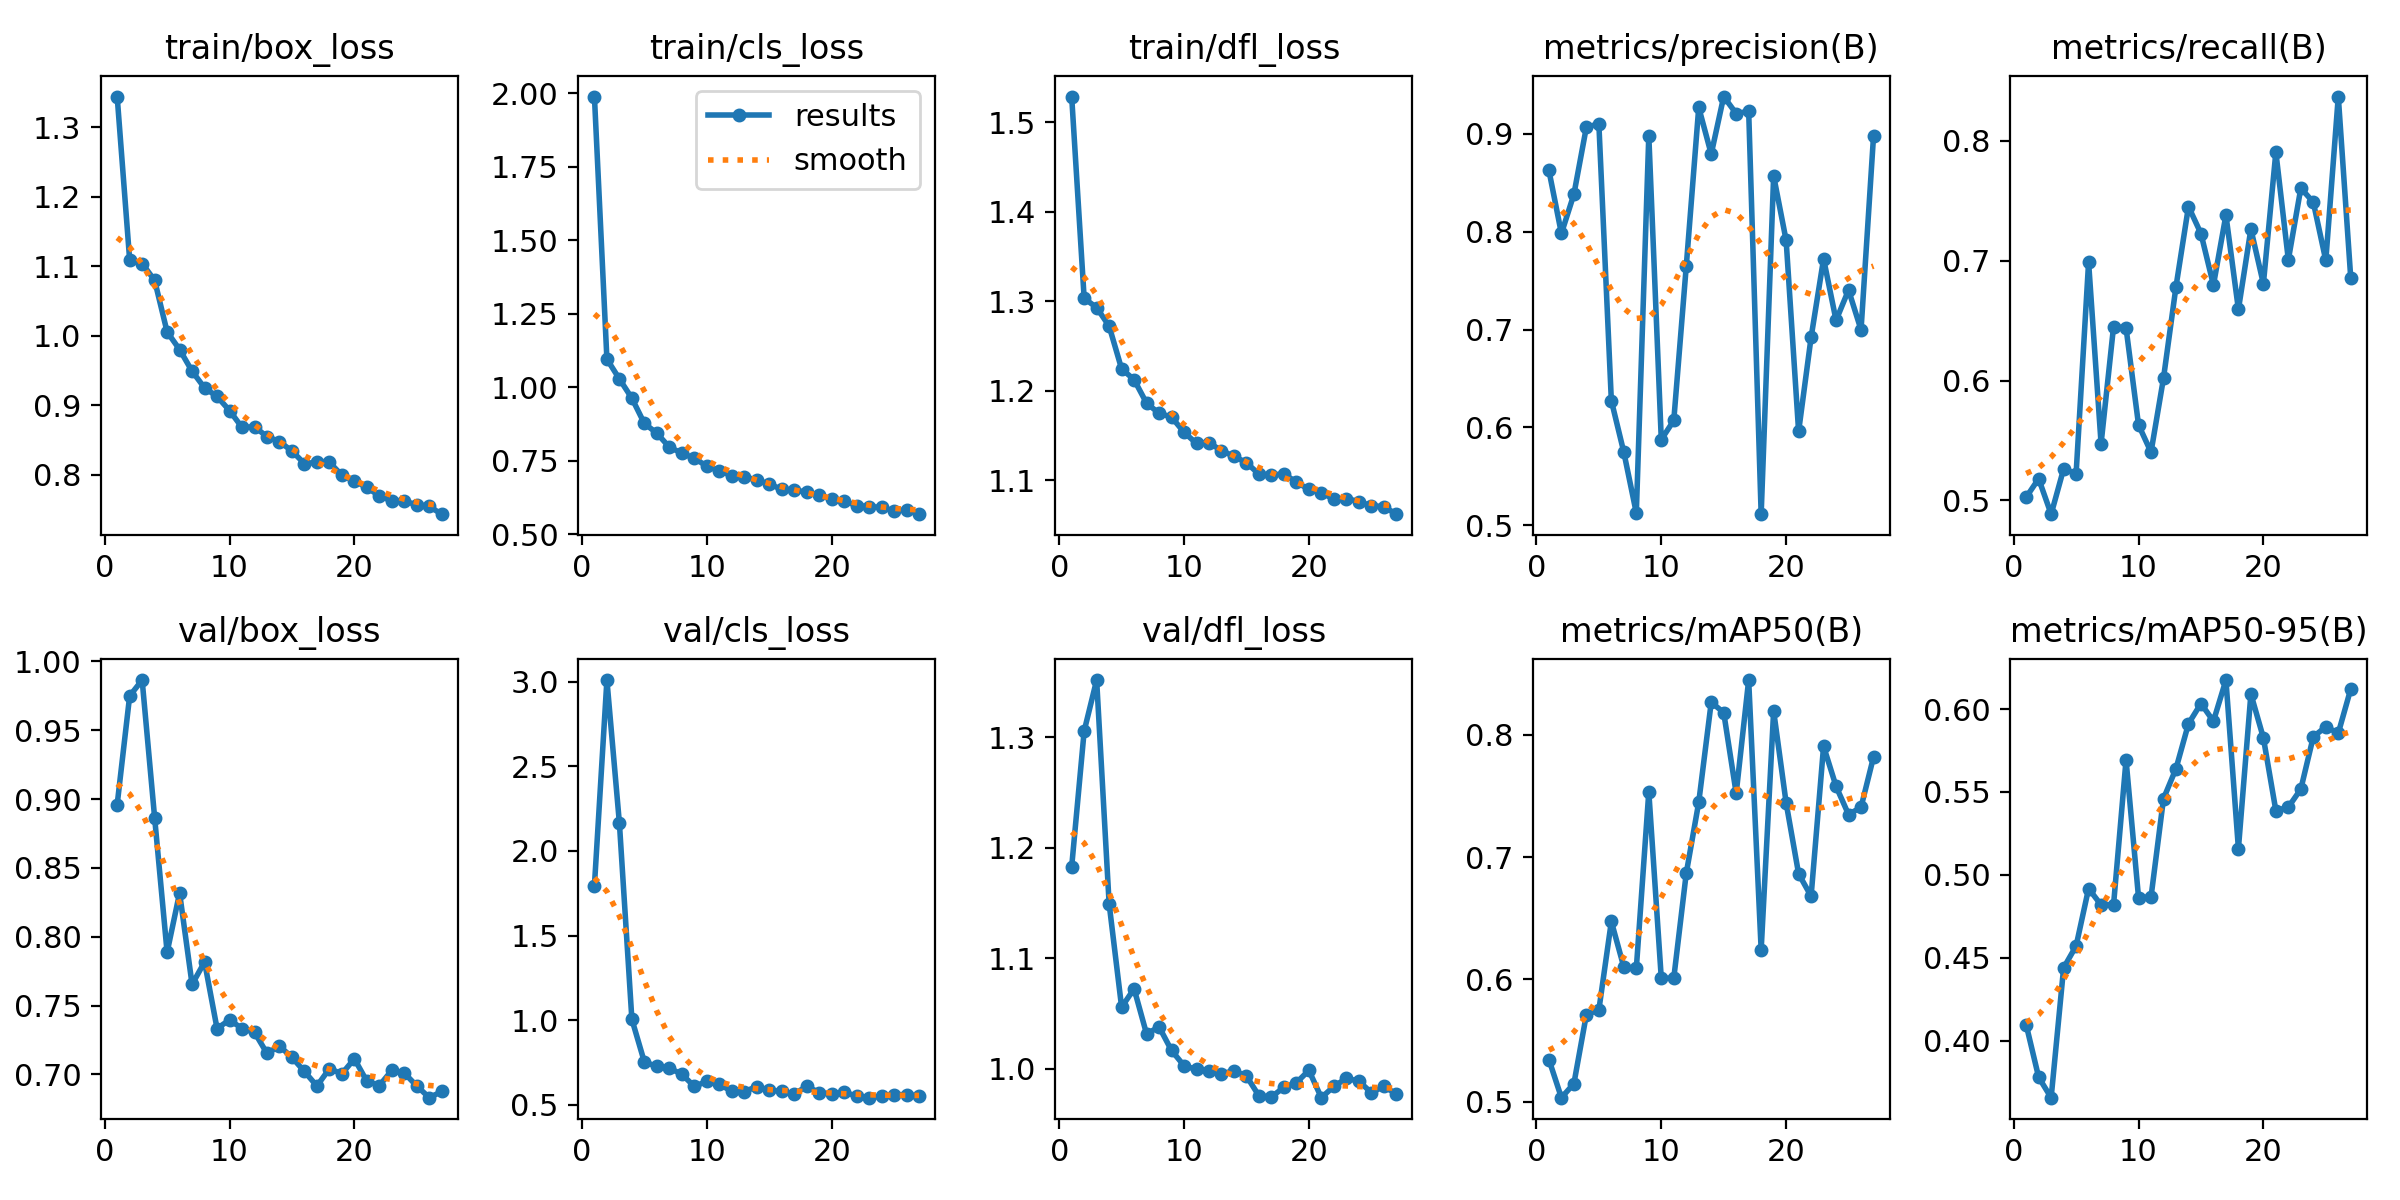

Source data for this figure (header and first rows):
epoch, time, train/box_loss, train/cls_loss, train/dfl_loss, metrics/precision(B), metrics/recall(B), metrics/mAP50(B), metrics/mAP50-95(B), val/box_loss, val/cls_loss, val/dfl_loss, lr/pg0, lr/pg1, lr/pg2
1, 99.07, 1.344, 1.988, 1.529, 0.8623, 0.5026, 0.5345, 0.4096, 0.896, 1.796, 1.183, 0.0004694, 0.0004694, 0.0004694
2, 187.9, 1.109, 1.096, 1.303, 0.798, 0.5181, 0.5033, 0.3779, 0.9748, 3.01, 1.305, 0.000927, 0.000927, 0.000927
3, 276.7, 1.104, 1.028, 1.293, 0.838, 0.4884, 0.5148, 0.3656, 0.9864, 2.165, 1.352, 0.001366, 0.001366, 0.001366
4, 366.2, 1.08, 0.9626, 1.272, 0.9066, 0.5262, 0.5713, 0.4439, 0.8864, 1.006, 1.149, 0.001344, 0.001344, 0.001344
5, 455.8, 1.006, 0.8769, 1.225, 0.9098, 0.5224, 0.575, 0.4571, 0.7887, 0.7534, 1.056, 0.001316, 0.001316, 0.001316
6, 545.2, 0.9803, 0.8438, 1.213, 0.6275, 0.6988, 0.6473, 0.4917, 0.8318, 0.7268, 1.072, 0.001288, 0.001288, 0.001288
7, 634, 0.9492, 0.7962, 1.186, 0.5747, 0.5473, 0.61, 0.4818, 0.7654, 0.7172, 1.031, 0.001259, 0.001259, 0.001259
8, 722.5, 0.9251, 0.776, 1.175, 0.5128, 0.645, 0.609, 0.482, 0.7817, 0.6808, 1.038, 0.001231, 0.001231, 0.001231
9, 812.2, 0.9128, 0.7585, 1.171, 0.8978, 0.6439, 0.7532, 0.5693, 0.7333, 0.6092, 1.016, 0.001203, 0.001203, 0.001203
10, 901.3, 0.8925, 0.7317, 1.154, 0.5877, 0.563, 0.601, 0.4863, 0.7397, 0.6383, 1.003, 0.001174, 0.001174, 0.001174
11, 991.3, 0.8683, 0.7151, 1.141, 0.6071, 0.5402, 0.601, 0.4866, 0.7334, 0.623, 0.9992, 0.001146, 0.001146, 0.001146
12, 1081, 0.8693, 0.6994, 1.142, 0.7645, 0.602, 0.6867, 0.5459, 0.7306, 0.579, 0.9981, 0.001118, 0.001118, 0.001118
13, 1171, 0.855, 0.6953, 1.133, 0.9267, 0.6783, 0.7447, 0.564, 0.7154, 0.5788, 0.9954, 0.001089, 0.001089, 0.001089
14, 1260, 0.8478, 0.6846, 1.127, 0.879, 0.7452, 0.8264, 0.5911, 0.7207, 0.6072, 0.998, 0.001061, 0.001061, 0.001061
15, 1349, 0.8344, 0.6706, 1.12, 0.9377, 0.7227, 0.8181, 0.6033, 0.7124, 0.5873, 0.9933, 0.001033, 0.001033, 0.001033
16, 1440, 0.8162, 0.6531, 1.107, 0.9204, 0.6797, 0.7521, 0.5927, 0.7022, 0.579, 0.9754, 0.001005, 0.001005, 0.001005
17, 1528, 0.8183, 0.65, 1.106, 0.9227, 0.7381, 0.8446, 0.6175, 0.6916, 0.5633, 0.9744, 0.0009763, 0.0009763, 0.0009763
18, 1617, 0.8182, 0.6437, 1.107, 0.5115, 0.6593, 0.6242, 0.5158, 0.7042, 0.6101, 0.9832, 0.000948, 0.000948, 0.000948
19, 1707, 0.7996, 0.6332, 1.098, 0.8567, 0.7264, 0.8194, 0.609, 0.7005, 0.5724, 0.9872, 0.0009197, 0.0009197, 0.0009197
20, 1796, 0.7913, 0.6192, 1.09, 0.791, 0.6807, 0.7442, 0.5826, 0.7114, 0.5642, 0.9985, 0.0008914, 0.0008914, 0.0008914
21, 1886, 0.7821, 0.613, 1.086, 0.5959, 0.7906, 0.6863, 0.5387, 0.6951, 0.5742, 0.9737, 0.0008631, 0.0008631, 0.0008631
22, 1975, 0.7697, 0.5978, 1.079, 0.692, 0.7007, 0.668, 0.5408, 0.6919, 0.552, 0.9839, 0.0008348, 0.0008348, 0.0008348
23, 2064, 0.7625, 0.5942, 1.08, 0.7721, 0.7606, 0.7905, 0.5517, 0.703, 0.5424, 0.9912, 0.0008065, 0.0008065, 0.0008065
24, 2152, 0.7619, 0.5914, 1.076, 0.7094, 0.7488, 0.7578, 0.5833, 0.701, 0.5505, 0.9887, 0.0007782, 0.0007782, 0.0007782
25, 2240, 0.7574, 0.5793, 1.072, 0.7403, 0.7003, 0.7347, 0.5893, 0.6917, 0.5592, 0.9783, 0.0007499, 0.0007499, 0.0007499
26, 2330, 0.7546, 0.5832, 1.071, 0.6996, 0.837, 0.7407, 0.5855, 0.6832, 0.5608, 0.9839, 0.0007216, 0.0007216, 0.0007216
27, 2418, 0.7436, 0.5684, 1.062, 0.8972, 0.6853, 0.7817, 0.6121, 0.6877, 0.553, 0.9772, 0.0006934, 0.0006934, 0.0006934
